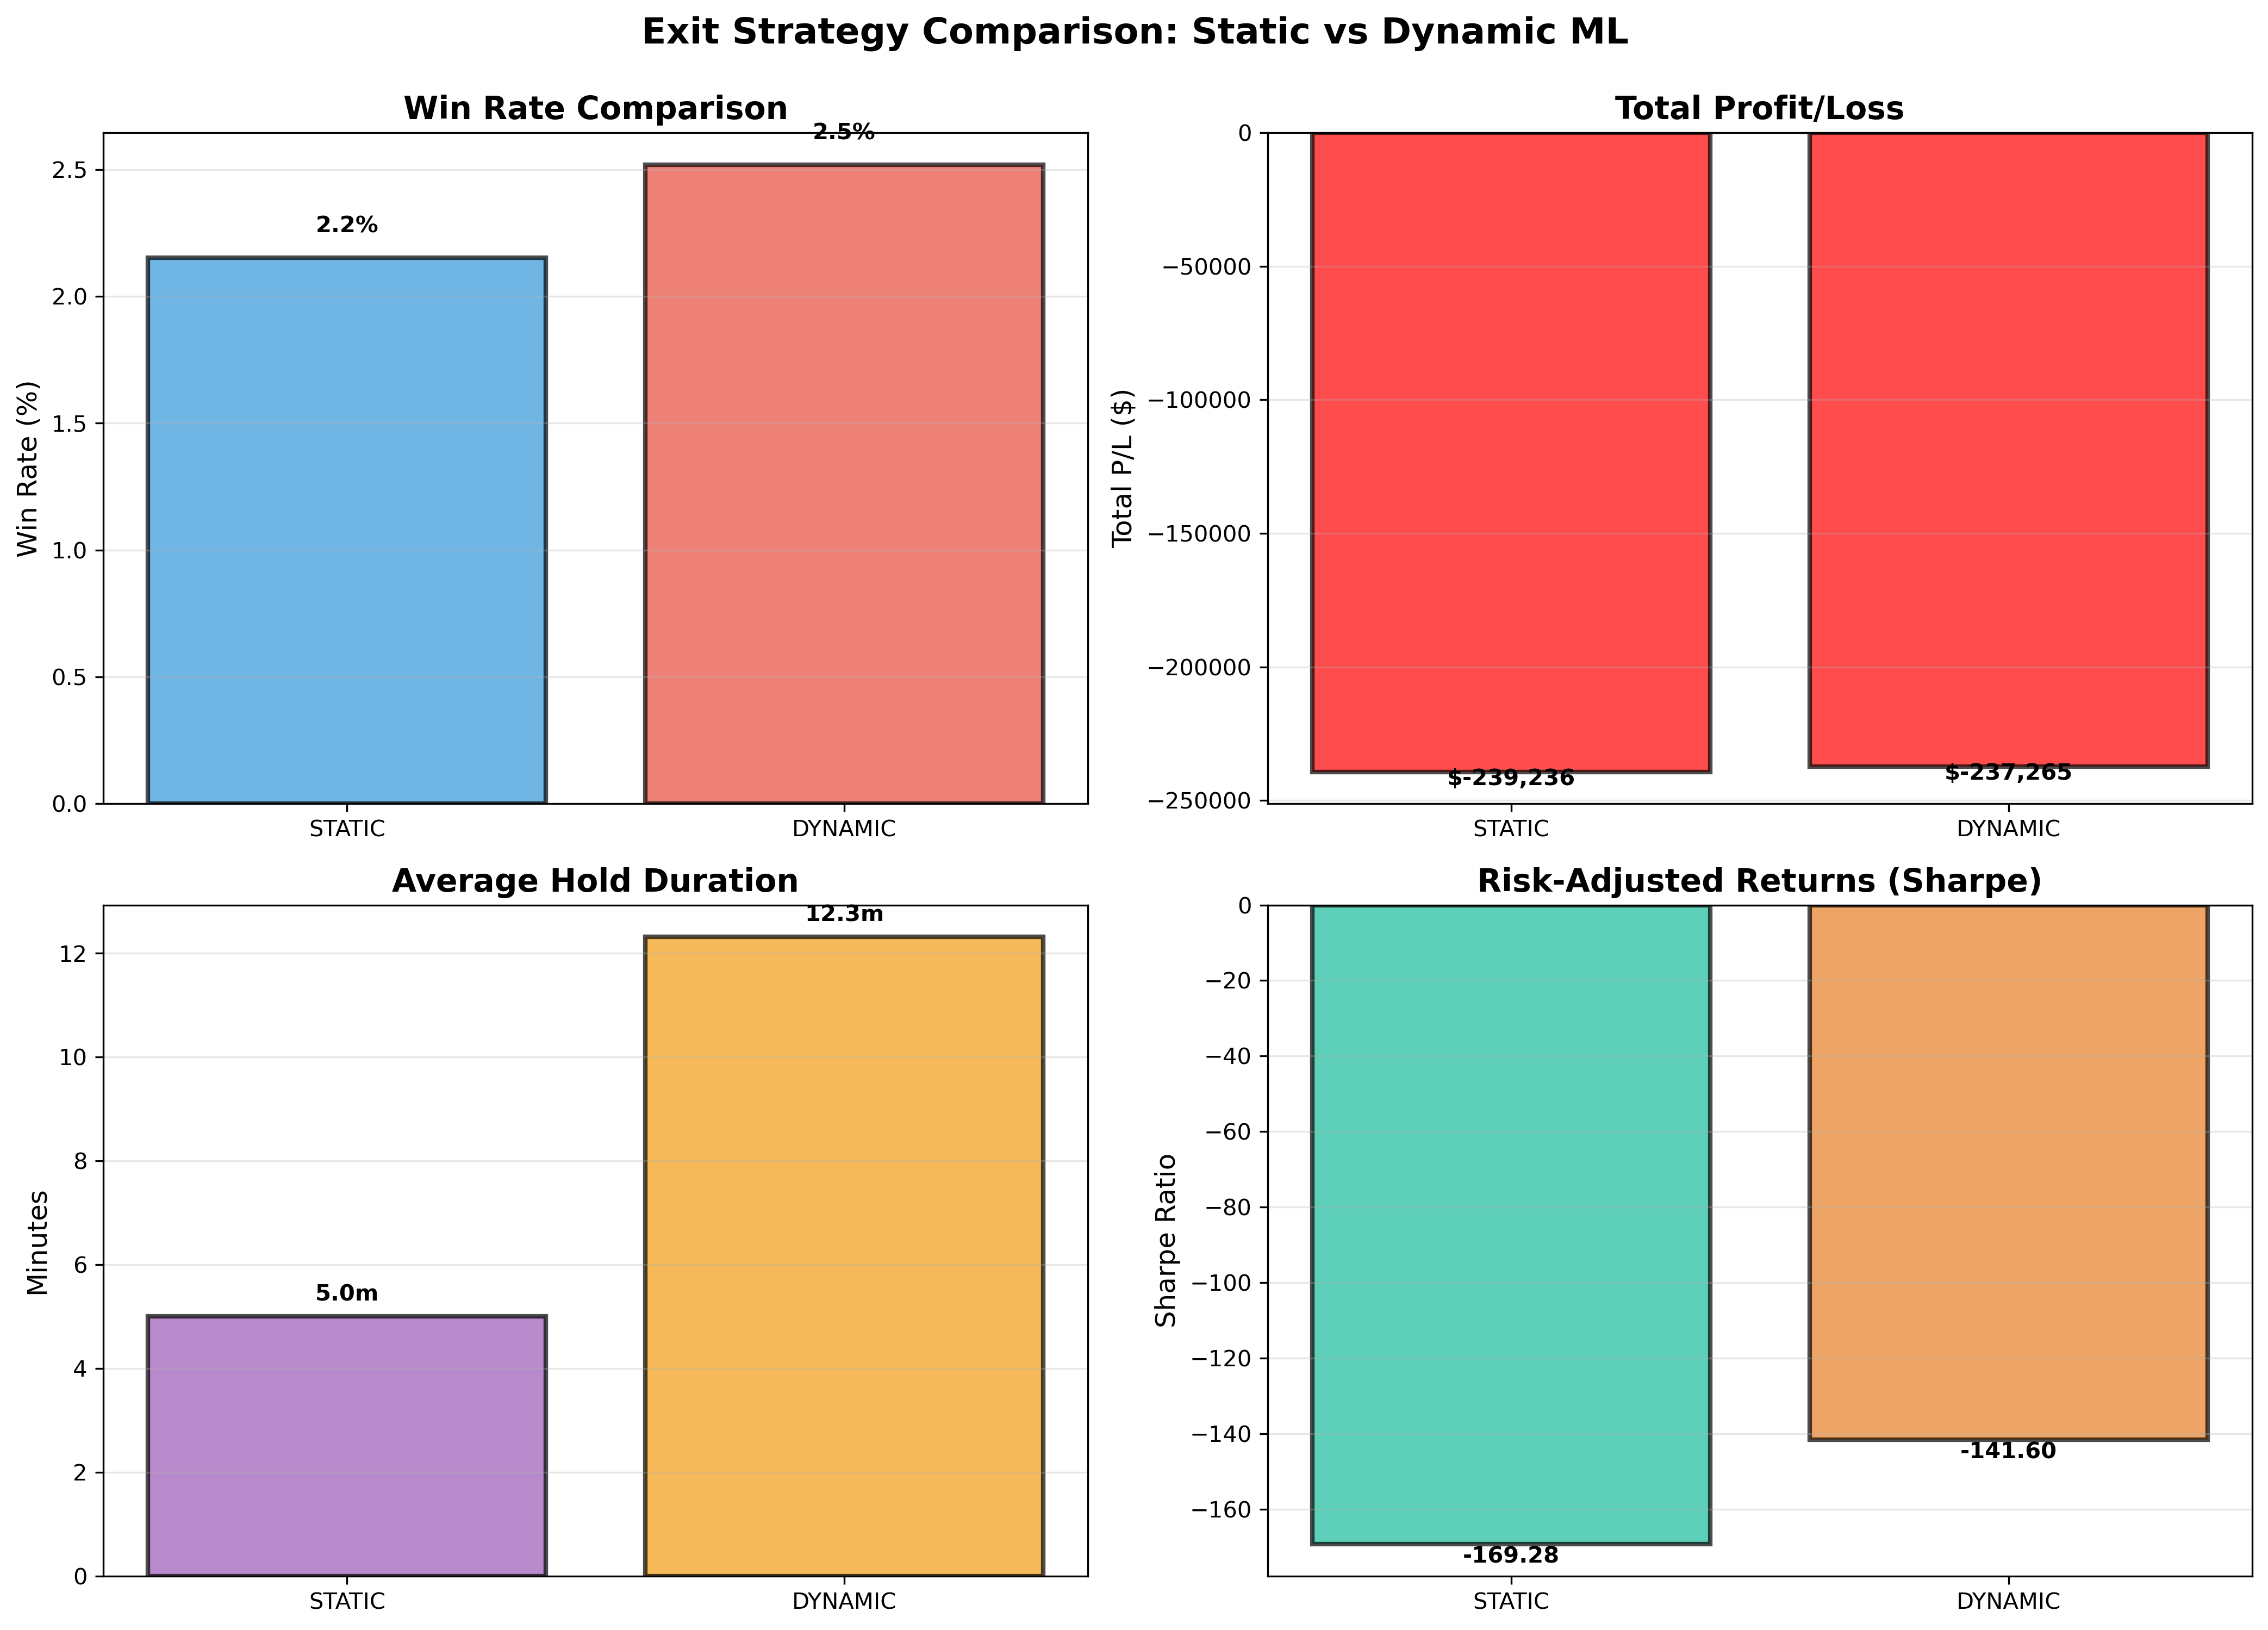

Source data for this figure (header and first rows):
strategy, trades, win_rate, total_pl, avg_pl, avg_hold, sharpe
static, 15283, 0.02153, -239236, -15.65, 5.0, -169.3
dynamic, 15283, 0.02519, -237265, -15.52, 12.31, -141.6
